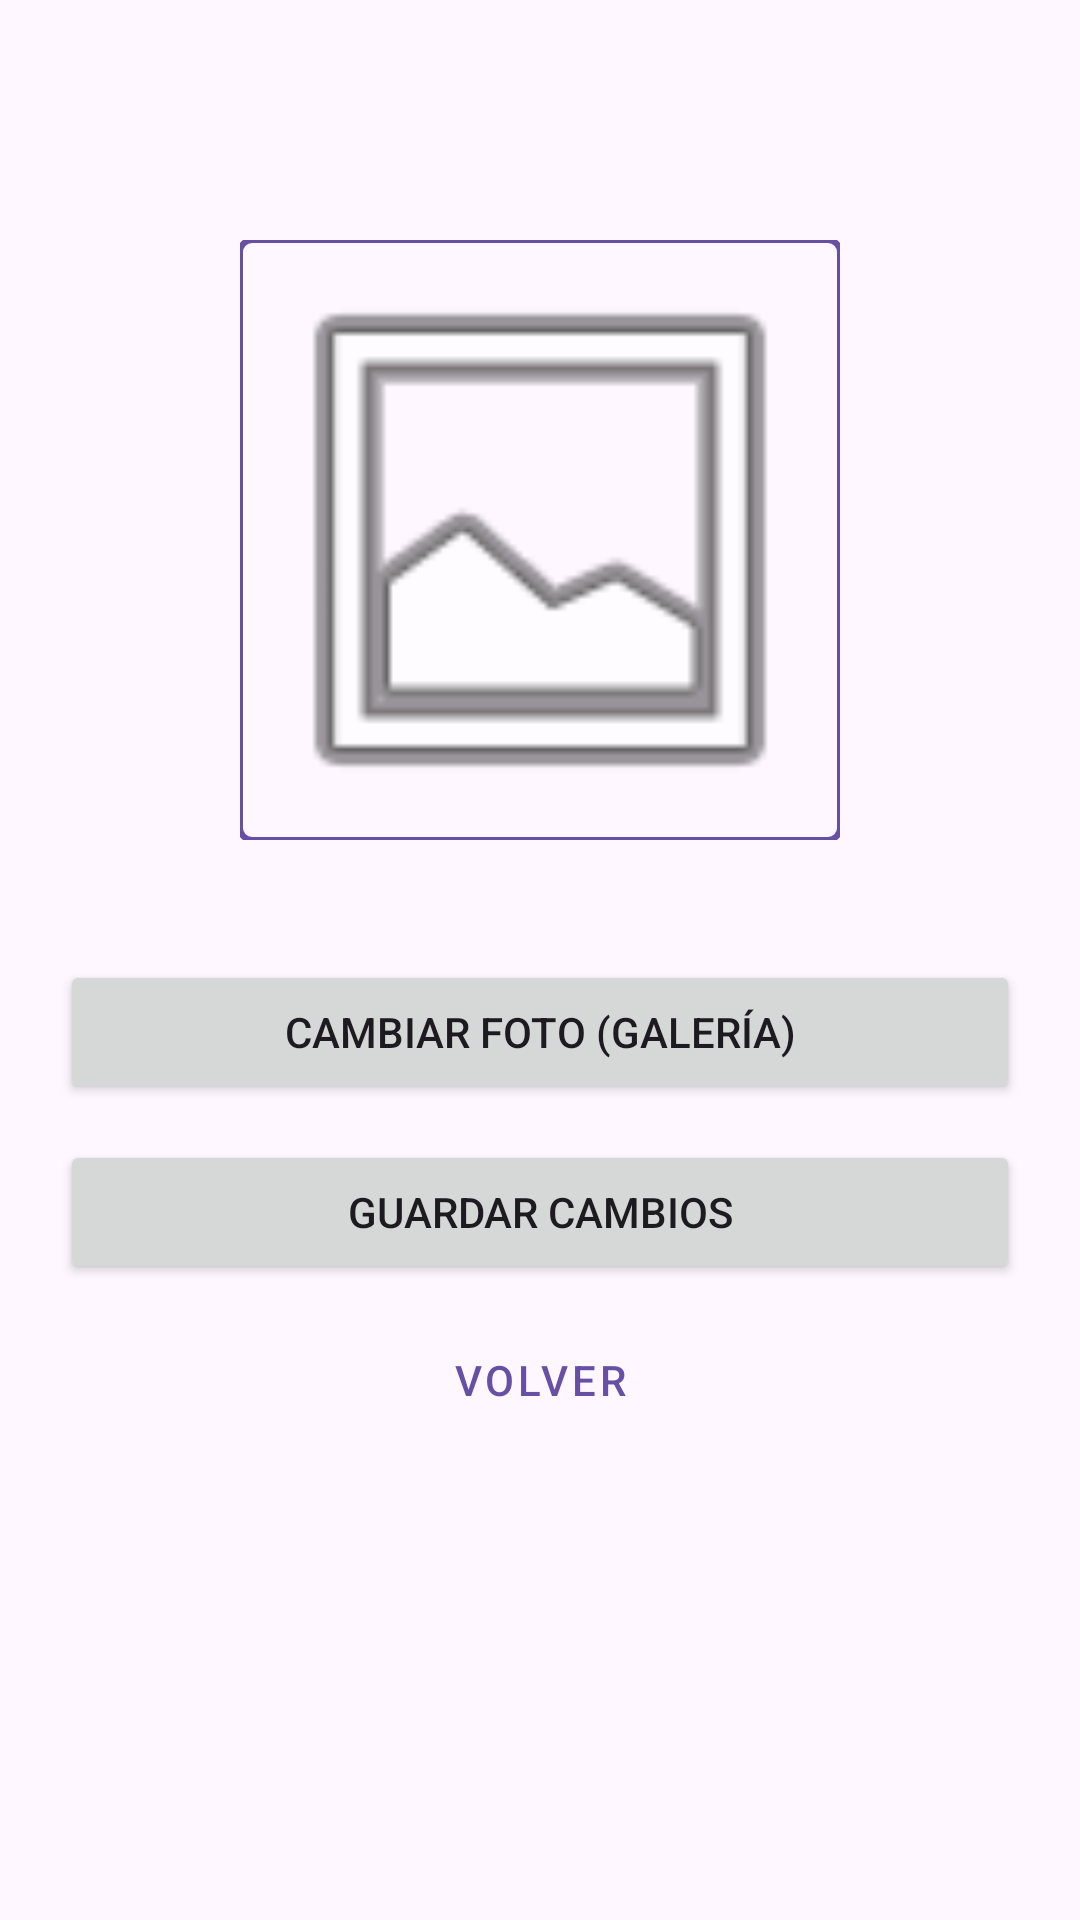

The Android layout XML behind this screen, and the referenced resources:
<!-- AndroidManifest.xml: application theme Theme.NotasXML -->
<!-- res/layout/activity_cambiar_imagen.xml -->
<?xml version="1.0" encoding="utf-8"?>
<androidx.constraintlayout.widget.ConstraintLayout xmlns:android="http://schemas.android.com/apk/res/android"
    xmlns:app="http://schemas.android.com/apk/res-auto"
    xmlns:tools="http://schemas.android.com/tools"
    android:id="@+id/main"
    android:layout_width="match_parent"
    android:layout_height="match_parent"
    android:padding="20dp"
    tools:context=".CambiarImagenActivity">

    <com.google.android.material.imageview.ShapeableImageView
        android:id="@+id/ivNuevaImagen"
        android:layout_width="200dp"
        android:layout_height="200dp"
        android:layout_marginTop="60dp"
        android:scaleType="centerCrop"
        android:src="@android:drawable/ic_menu_gallery"
        app:layout_constraintEnd_toEndOf="parent"
        app:layout_constraintStart_toStartOf="parent"
        app:layout_constraintTop_toTopOf="parent"
        app:shapeAppearanceOverlay="@style/ShapeAppearance.MaterialComponents.SmallComponent"
        app:strokeColor="?attr/colorPrimary"
        app:strokeWidth="2dp" />

    <Button
        android:id="@+id/btnBuscarGaleria"
        android:layout_width="0dp"
        android:layout_height="wrap_content"
        android:layout_marginTop="40dp"
        android:text="Cambiar Foto (Galería)"
        app:layout_constraintEnd_toEndOf="parent"
        app:layout_constraintStart_toStartOf="parent"
        app:layout_constraintTop_toBottomOf="@id/ivNuevaImagen" />

    <Button
        android:id="@+id/btnGuardarImagen"
        android:layout_width="0dp"
        android:layout_height="wrap_content"
        android:layout_marginTop="12dp"
        android:text="Guardar Cambios"
        app:layout_constraintEnd_toEndOf="parent"
        app:layout_constraintStart_toStartOf="parent"
        app:layout_constraintTop_toBottomOf="@id/btnBuscarGaleria" />

    <Button
        android:id="@+id/btnVolverImagen"
        style="@style/Widget.MaterialComponents.Button.TextButton"
        android:layout_width="wrap_content"
        android:layout_height="wrap_content"
        android:layout_marginTop="8dp"
        android:text="Volver"
        app:layout_constraintEnd_toEndOf="parent"
        app:layout_constraintStart_toStartOf="parent"
        app:layout_constraintTop_toBottomOf="@id/btnGuardarImagen" />

</androidx.constraintlayout.widget.ConstraintLayout>
<!-- resources referenced by this layout -->
<resources>
  <style name="Theme.NotasXML" parent="Base.Theme.NotasXML" />
  <style name="Base.Theme.NotasXML" parent="Theme.Material3.DayNight.NoActionBar">
          
          
      </style>
</resources>
